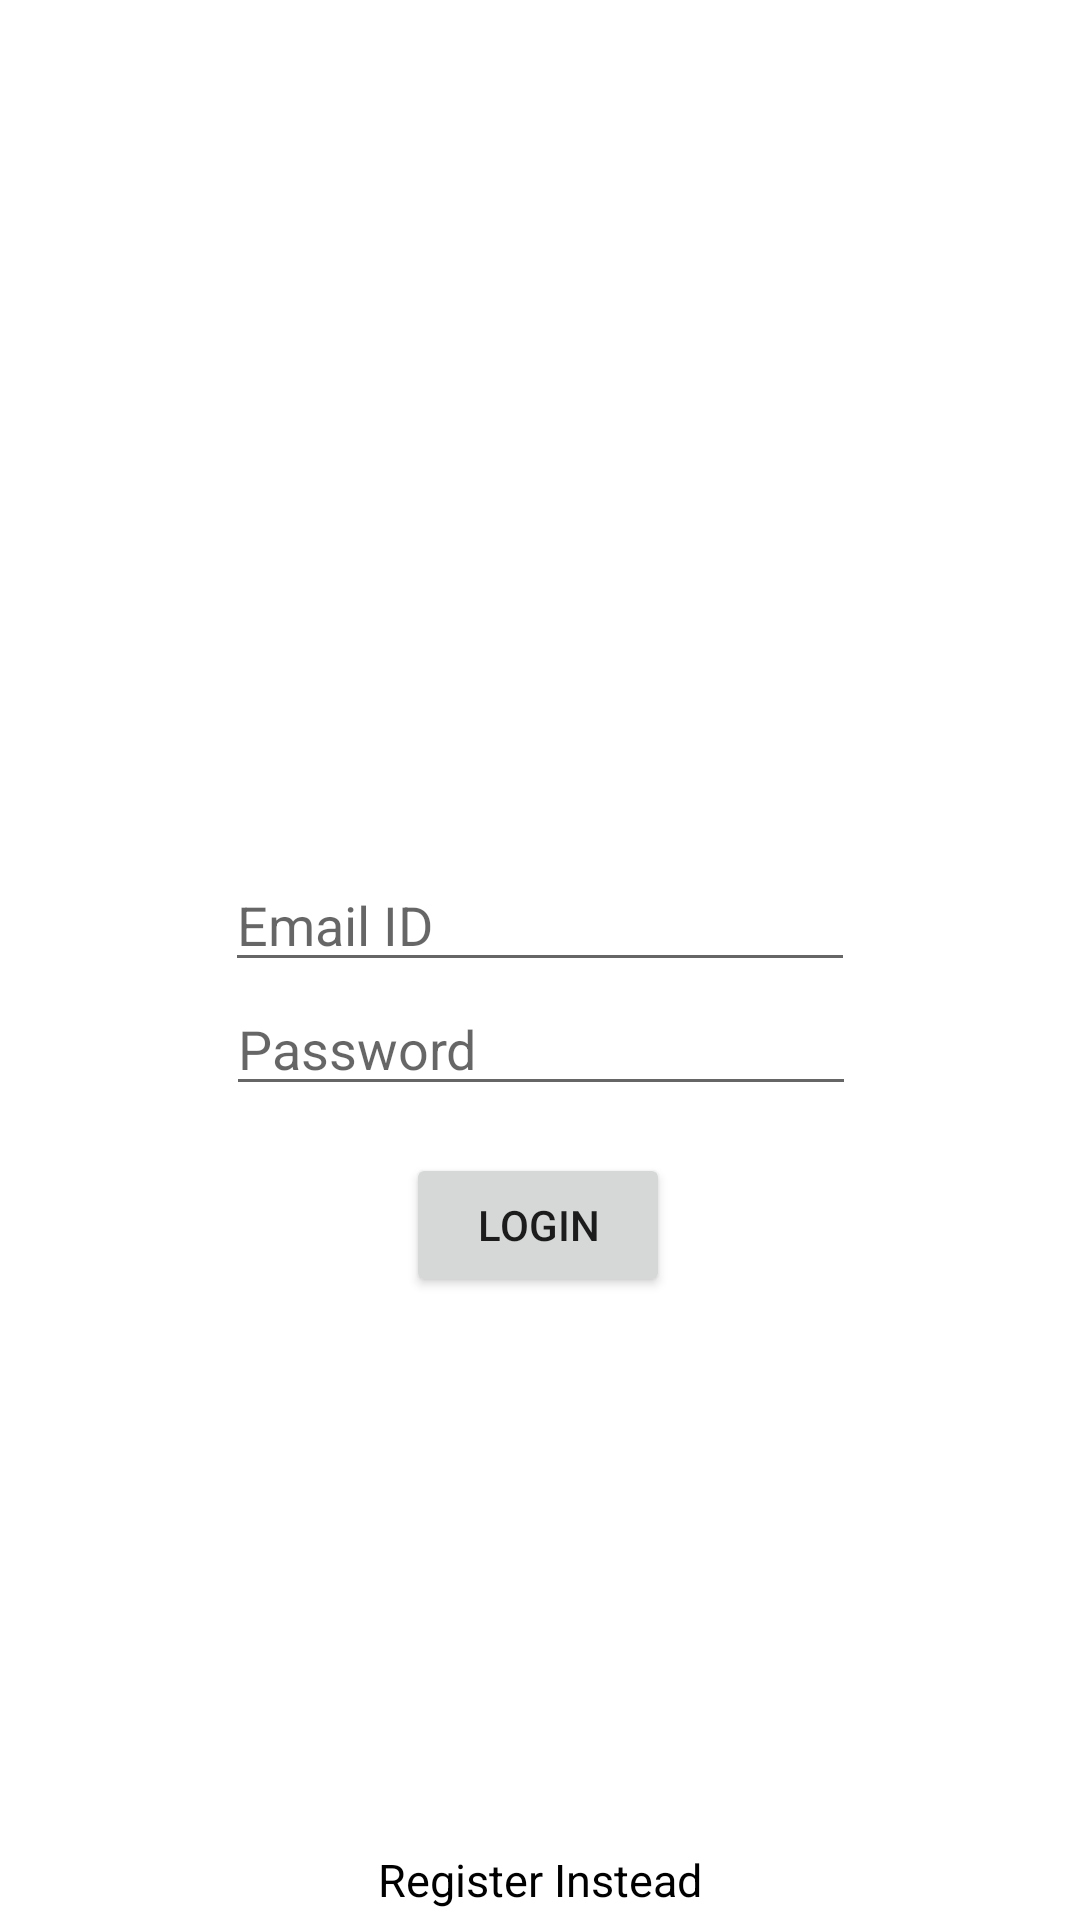

The Android layout XML behind this screen, and the referenced resources:
<!-- AndroidManifest.xml: application theme Theme.AuthenticationWithFirebase -->
<!-- res/layout/activity_login.xml -->
<?xml version="1.0" encoding="utf-8"?>
<androidx.constraintlayout.widget.ConstraintLayout xmlns:android="http://schemas.android.com/apk/res/android"
    xmlns:app="http://schemas.android.com/apk/res-auto"
    xmlns:tools="http://schemas.android.com/tools"
    android:layout_width="match_parent"
    android:layout_height="match_parent"
    tools:context=".Login">
    <EditText
        android:id="@+id/editTextLoginEmail"
        android:layout_width="wrap_content"
        android:layout_height="wrap_content"
        android:ems="10"
        android:hint="Email ID"
        android:inputType="textPersonName"
        app:layout_constraintBottom_toBottomOf="parent"
        app:layout_constraintEnd_toEndOf="parent"
        app:layout_constraintStart_toStartOf="parent"
        app:layout_constraintTop_toTopOf="parent"
        app:layout_constraintVertical_bias="0.478" />

    <EditText
        android:id="@+id/editTextLoginPassword"
        android:layout_width="wrap_content"
        android:layout_height="wrap_content"
        android:ems="10"
        android:hint="Password"
        android:inputType="textPassword"
        app:layout_constraintBottom_toBottomOf="parent"
        app:layout_constraintEnd_toEndOf="parent"
        app:layout_constraintHorizontal_bias="0.502"
        app:layout_constraintStart_toStartOf="parent"
        app:layout_constraintTop_toBottomOf="@+id/editTextLoginEmail"
        app:layout_constraintVertical_bias="0.0" />

    <Button
        android:id="@+id/buttonLogin"
        android:layout_width="wrap_content"
        android:layout_height="wrap_content"
        android:text="LOGIN"
        app:layout_constraintBottom_toBottomOf="parent"
        app:layout_constraintEnd_toEndOf="parent"
        app:layout_constraintHorizontal_bias="0.498"
        app:layout_constraintStart_toStartOf="parent"
        app:layout_constraintTop_toBottomOf="@+id/editTextLoginPassword"
        app:layout_constraintVertical_bias="0.07" />

    <TextView
        android:id="@+id/registerTextView"
        android:layout_width="match_parent"
        android:layout_height="wrap_content"
        android:layout_marginTop="184dp"
        android:gravity="center"
        android:clickable="true"
        android:text="Register Instead"
        android:textColor="@color/black"
        android:textSize="15dp"
        app:layout_constraintTop_toBottomOf="@+id/buttonLogin"
        tools:layout_editor_absoluteX="16dp" />

</androidx.constraintlayout.widget.ConstraintLayout>
<!-- resources referenced by this layout -->
<resources>
  <style name="Theme.AuthenticationWithFirebase" parent="Theme.MaterialComponents.DayNight.NoActionBar">
          
          <item name="colorPrimary">@color/black</item>
          <item name="colorPrimaryVariant">@color/black</item>
          <item name="colorOnPrimary">@color/white</item>
          
          <item name="colorSecondary">@color/teal_200</item>
          <item name="colorSecondaryVariant">@color/teal_700</item>
          <item name="colorOnSecondary">@color/black</item>
          
          <item name="android:statusBarColor" tools:targetApi="l">?attr/colorPrimaryVariant</item>
          
      </style>
  <!-- not gathered from this repository: default colours our renderer supplied (Android Studio template values) -->
  <color name="teal_200">#FF03DAC5</color>
  <color name="teal_700">#FF018786</color>
  <color name="black">#FF000000</color>
  <color name="white">#FFFFFFFF</color>
</resources>
